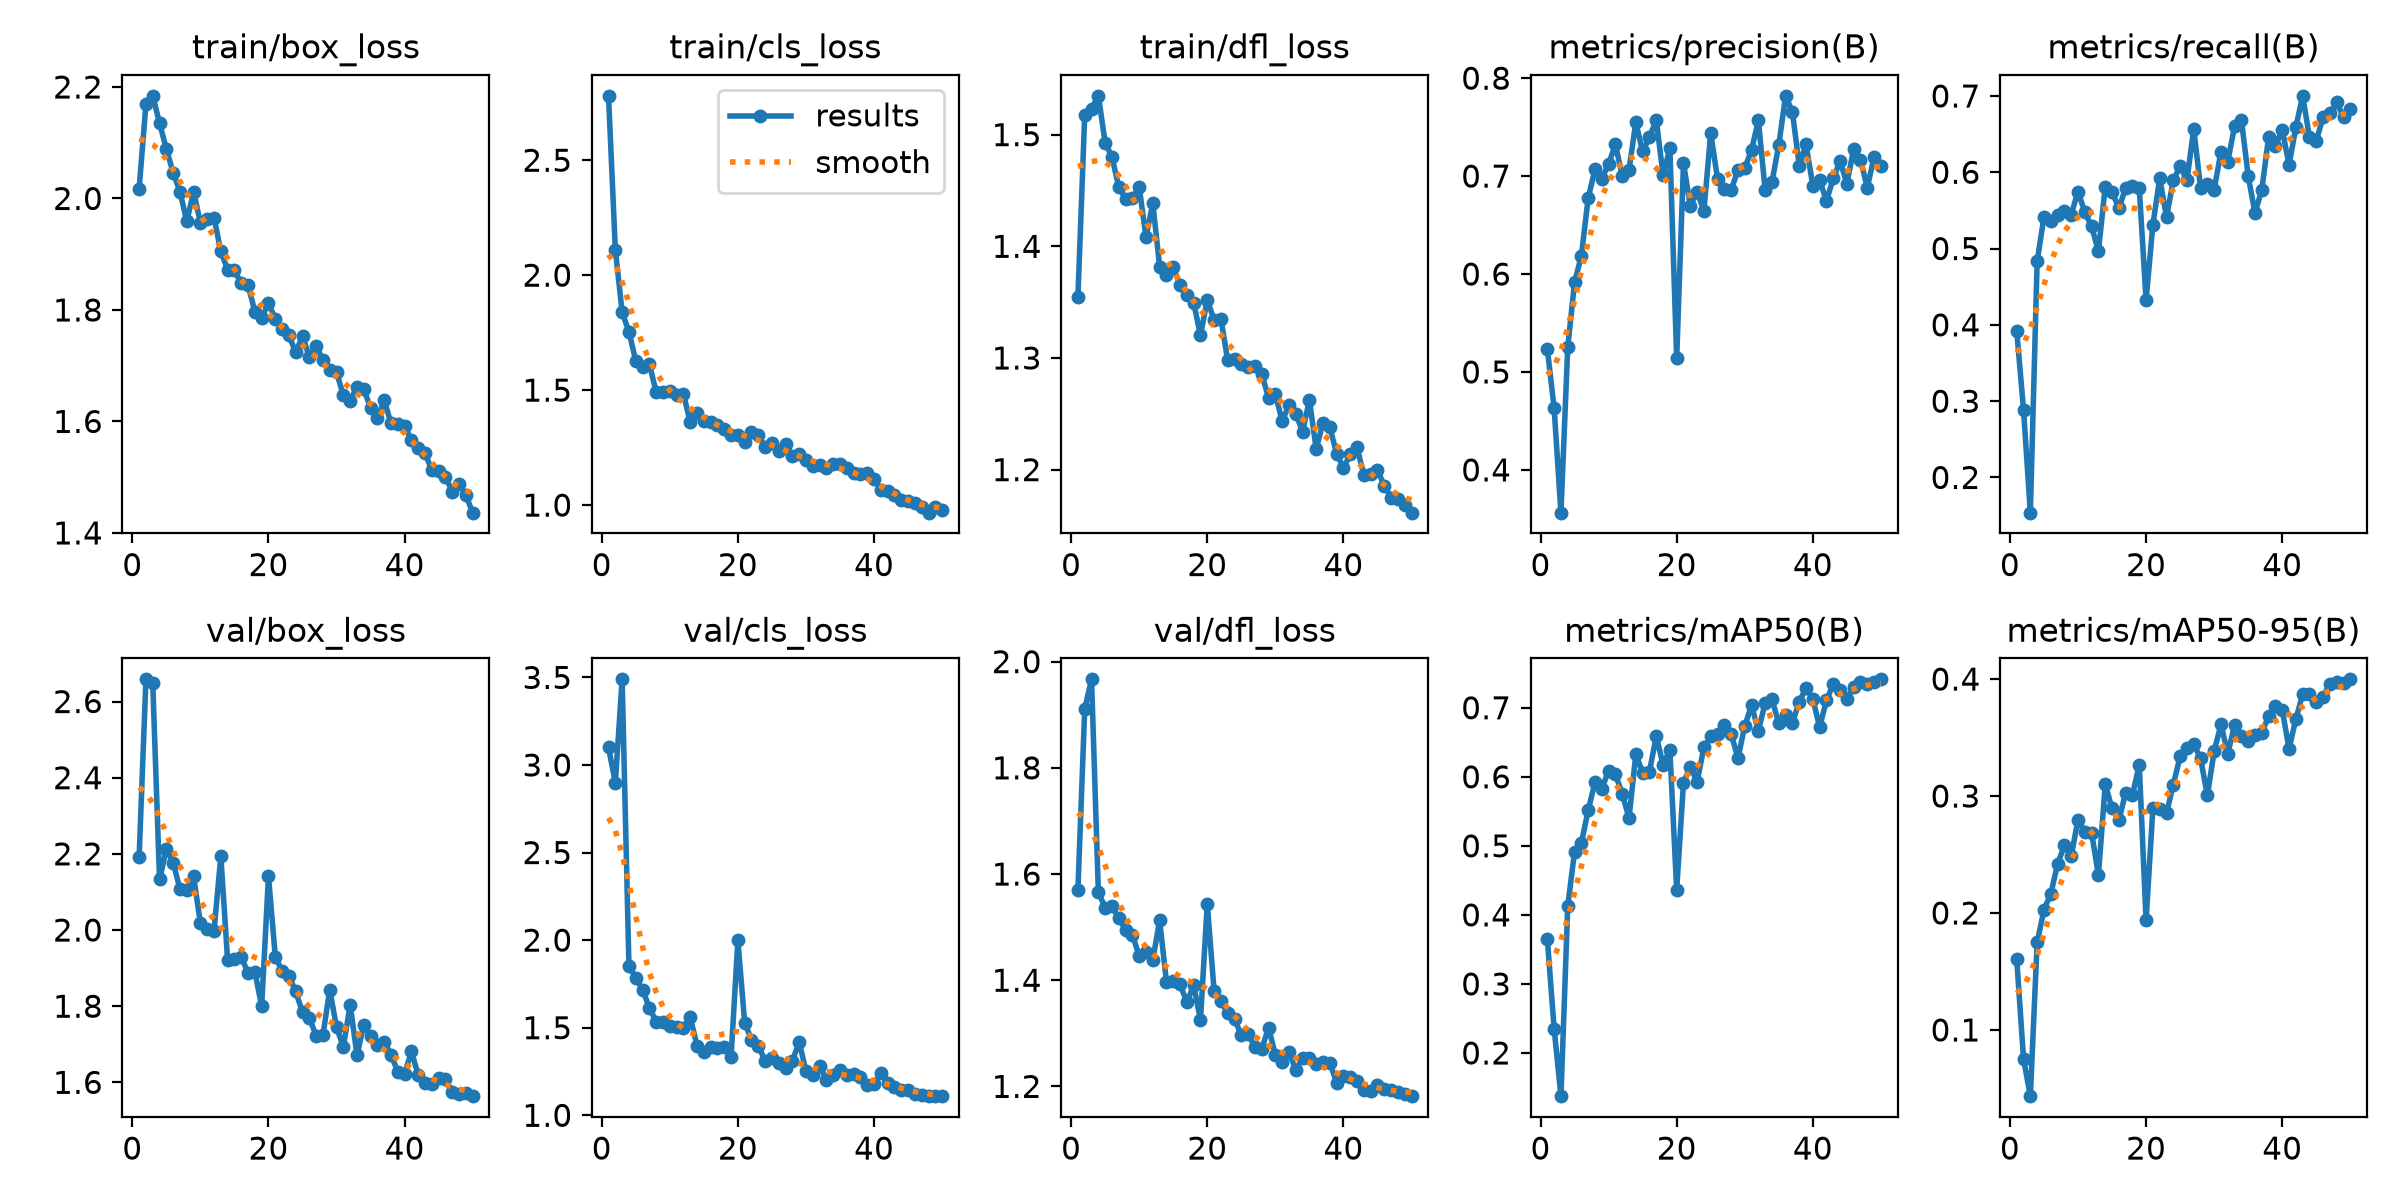

The data file committed next to this chart (first rows):
epoch, time, train/box_loss, train/cls_loss, train/dfl_loss, metrics/precision(B), metrics/recall(B), metrics/mAP50(B), metrics/mAP50-95(B), val/box_loss, val/cls_loss, val/dfl_loss, lr/pg0, lr/pg1, lr/pg2
1, 73.36, 2.017, 2.78, 1.355, 0.5235, 0.3919, 0.3653, 0.1605, 2.192, 3.1, 1.57, 0.0006644, 0.0006644, 0.0006644
2, 127.4, 2.169, 2.11, 1.518, 0.4629, 0.2888, 0.2353, 0.0753, 2.658, 2.899, 1.911, 0.001305, 0.001305, 0.001305
3, 191, 2.184, 1.839, 1.523, 0.3563, 0.1538, 0.1375, 0.04339, 2.648, 3.489, 1.967, 0.001919, 0.001919, 0.001919
4, 254.1, 2.135, 1.753, 1.535, 0.5251, 0.4833, 0.4127, 0.1748, 2.133, 1.85, 1.567, 0.001881, 0.001881, 0.001881
5, 308.5, 2.088, 1.628, 1.493, 0.5914, 0.5414, 0.4915, 0.2027, 2.212, 1.785, 1.536, 0.001842, 0.001842, 0.001842
6, 362.9, 2.046, 1.601, 1.48, 0.6186, 0.5356, 0.504, 0.2163, 2.177, 1.717, 1.539, 0.001802, 0.001802, 0.001802
7, 415.3, 2.012, 1.613, 1.453, 0.6775, 0.5443, 0.5515, 0.2417, 2.108, 1.614, 1.517, 0.001762, 0.001762, 0.001762
8, 468.1, 1.959, 1.491, 1.443, 0.7068, 0.5486, 0.592, 0.2578, 2.106, 1.533, 1.495, 0.001723, 0.001723, 0.001723
9, 522.2, 2.012, 1.492, 1.443, 0.6971, 0.5445, 0.583, 0.2484, 2.141, 1.533, 1.486, 0.001683, 0.001683, 0.001683
10, 576.6, 1.957, 1.497, 1.453, 0.7124, 0.5747, 0.6085, 0.2798, 2.018, 1.507, 1.446, 0.001644, 0.001644, 0.001644
11, 630.8, 1.963, 1.48, 1.408, 0.7323, 0.5478, 0.6034, 0.2695, 2.004, 1.503, 1.453, 0.001604, 0.001604, 0.001604
12, 691.9, 1.966, 1.484, 1.439, 0.7003, 0.529, 0.5756, 0.2686, 1.997, 1.501, 1.438, 0.001564, 0.001564, 0.001564
13, 749.2, 1.905, 1.36, 1.382, 0.7067, 0.4964, 0.5402, 0.2324, 2.193, 1.56, 1.513, 0.001525, 0.001525, 0.001525
14, 803.2, 1.872, 1.399, 1.374, 0.7549, 0.581, 0.6329, 0.3099, 1.92, 1.397, 1.397, 0.001485, 0.001485, 0.001485
15, 857.7, 1.871, 1.367, 1.381, 0.7251, 0.5743, 0.6059, 0.2895, 1.924, 1.359, 1.398, 0.001446, 0.001446, 0.001446
16, 910.2, 1.848, 1.361, 1.366, 0.7396, 0.553, 0.6073, 0.2791, 1.93, 1.392, 1.392, 0.001406, 0.001406, 0.001406
17, 963.5, 1.844, 1.348, 1.356, 0.7576, 0.5791, 0.6591, 0.3029, 1.887, 1.383, 1.359, 0.001366, 0.001366, 0.001366
18, 1018, 1.797, 1.331, 1.35, 0.7008, 0.582, 0.6175, 0.3011, 1.891, 1.391, 1.39, 0.001327, 0.001327, 0.001327
19, 1073, 1.786, 1.306, 1.32, 0.7283, 0.5791, 0.6391, 0.3267, 1.799, 1.334, 1.325, 0.001287, 0.001287, 0.001287
20, 1126, 1.812, 1.303, 1.352, 0.514, 0.4325, 0.4364, 0.1937, 2.141, 1.999, 1.544, 0.001248, 0.001248, 0.001248
21, 1180, 1.784, 1.275, 1.334, 0.7131, 0.5312, 0.5915, 0.2897, 1.93, 1.527, 1.38, 0.001208, 0.001208, 0.001208
22, 1235, 1.766, 1.319, 1.335, 0.6698, 0.5922, 0.6145, 0.2887, 1.892, 1.432, 1.361, 0.001168, 0.001168, 0.001168
23, 1290, 1.754, 1.307, 1.298, 0.6837, 0.5414, 0.5929, 0.2852, 1.88, 1.396, 1.338, 0.001129, 0.001129, 0.001129
24, 1346, 1.724, 1.252, 1.299, 0.6644, 0.5893, 0.6425, 0.3098, 1.839, 1.312, 1.327, 0.001089, 0.001089, 0.001089
25, 1399, 1.753, 1.269, 1.294, 0.7437, 0.6081, 0.6584, 0.3338, 1.784, 1.328, 1.297, 0.00105, 0.00105, 0.00105
26, 1452, 1.716, 1.233, 1.292, 0.6974, 0.5893, 0.6619, 0.3407, 1.769, 1.298, 1.299, 0.00101, 0.00101, 0.00101
27, 1506, 1.735, 1.266, 1.292, 0.6873, 0.6572, 0.6755, 0.3441, 1.723, 1.27, 1.274, 0.0009704, 0.0009704, 0.0009704
28, 1560, 1.711, 1.212, 1.286, 0.6859, 0.5799, 0.662, 0.3325, 1.724, 1.309, 1.27, 0.0009308, 0.0009308, 0.0009308
29, 1623, 1.693, 1.222, 1.264, 0.7061, 0.5849, 0.6272, 0.3005, 1.843, 1.418, 1.311, 0.0008912, 0.0008912, 0.0008912
30, 1692, 1.688, 1.197, 1.268, 0.708, 0.5771, 0.6734, 0.3382, 1.745, 1.253, 1.259, 0.0008516, 0.0008516, 0.0008516
31, 1747, 1.647, 1.168, 1.244, 0.7268, 0.627, 0.7034, 0.3612, 1.693, 1.23, 1.247, 0.000812, 0.000812, 0.000812
32, 1800, 1.637, 1.175, 1.258, 0.7568, 0.6139, 0.6668, 0.3362, 1.803, 1.284, 1.266, 0.0007724, 0.0007724, 0.0007724
33, 1854, 1.662, 1.161, 1.25, 0.6855, 0.6604, 0.7068, 0.3606, 1.671, 1.202, 1.23, 0.0007328, 0.0007328, 0.0007328
34, 1909, 1.658, 1.18, 1.234, 0.694, 0.6691, 0.7122, 0.3516, 1.751, 1.23, 1.254, 0.0006932, 0.0006932, 0.0006932
35, 1965, 1.624, 1.177, 1.262, 0.7321, 0.5948, 0.6777, 0.3473, 1.721, 1.26, 1.254, 0.0006536, 0.0006536, 0.0006536
36, 2018, 1.605, 1.16, 1.218, 0.7819, 0.5465, 0.6888, 0.3521, 1.697, 1.232, 1.243, 0.000614, 0.000614, 0.000614
37, 2072, 1.638, 1.141, 1.242, 0.7653, 0.5773, 0.6775, 0.3541, 1.707, 1.238, 1.246, 0.0005744, 0.0005744, 0.0005744
38, 2127, 1.597, 1.137, 1.238, 0.7108, 0.6456, 0.7088, 0.3683, 1.673, 1.22, 1.245, 0.0005348, 0.0005348, 0.0005348
39, 2186, 1.596, 1.138, 1.214, 0.7323, 0.6342, 0.7283, 0.3767, 1.627, 1.17, 1.207, 0.0004952, 0.0004952, 0.0004952
40, 2257, 1.593, 1.115, 1.202, 0.6903, 0.656, 0.7129, 0.3735, 1.623, 1.178, 1.219, 0.0004556, 0.0004556, 0.0004556
41, 2330, 1.566, 1.064, 1.214, 0.6956, 0.6096, 0.6717, 0.3405, 1.681, 1.24, 1.217, 0.000416, 0.000416, 0.000416
42, 2397, 1.552, 1.06, 1.22, 0.6748, 0.6589, 0.711, 0.3657, 1.618, 1.185, 1.211, 0.0003764, 0.0003764, 0.0003764
43, 2448, 1.543, 1.042, 1.195, 0.6977, 0.7002, 0.7341, 0.3871, 1.599, 1.161, 1.193, 0.0003368, 0.0003368, 0.0003368
44, 2518, 1.512, 1.021, 1.196, 0.7154, 0.6457, 0.725, 0.3874, 1.596, 1.143, 1.191, 0.0002972, 0.0002972, 0.0002972
45, 2588, 1.512, 1.018, 1.2, 0.6923, 0.6415, 0.7122, 0.3808, 1.611, 1.143, 1.202, 0.0002576, 0.0002576, 0.0002576
46, 2647, 1.5, 1.009, 1.186, 0.7275, 0.672, 0.7307, 0.3849, 1.609, 1.122, 1.195, 0.000218, 0.000218, 0.000218
47, 2695, 1.474, 0.9929, 1.175, 0.7167, 0.6778, 0.7366, 0.396, 1.574, 1.118, 1.193, 0.0001784, 0.0001784, 0.0001784
48, 2738, 1.488, 0.967, 1.174, 0.6882, 0.6919, 0.7344, 0.3974, 1.57, 1.11, 1.19, 0.0001388, 0.0001388, 0.0001388
49, 2779, 1.467, 0.99, 1.168, 0.7199, 0.672, 0.7372, 0.3963, 1.571, 1.109, 1.186, 9.92e-05, 9.92e-05, 9.92e-05
50, 2821, 1.436, 0.9786, 1.161, 0.7103, 0.6831, 0.7411, 0.3998, 1.564, 1.11, 1.182, 5.96e-05, 5.96e-05, 5.96e-05
